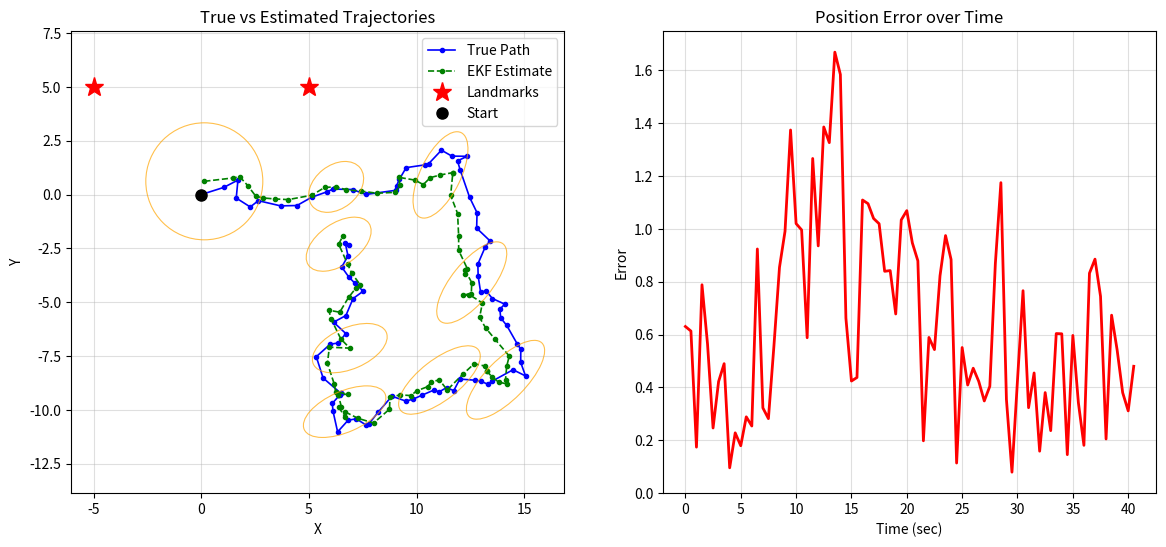

This chart was generated by the following Python code:
import numpy as np
import pandas as pd
import matplotlib.pyplot as plt
from matplotlib.colors import Normalize
from matplotlib.patches import Ellipse
from scipy.linalg import expm
import os.path as osp


class EKF(object):

    def __init__(self, dt, x0, P0, R, Q, landmarks):
        self.dt = dt
        self.R = R
        self.Q = Q
        self.I = np.eye(2)
        self.landmarks = [np.array(l).reshape(-1, 1) for l in landmarks]
        self.n = len(self.landmarks)
        self.x = x0.copy()
        self.P = P0.copy()

    def predict(self, v):

        v = np.array(v).reshape(-1, 1)
        self.x = self.x + self.dt * v
        self.P = self.P + self.R  

    def update(self, z):

        z = np.array(z).reshape(-1, 1)

        h = np.array([
            np.linalg.norm(self.x - lm)
            for lm in self.landmarks
        ]).reshape(-1, 1)

        H = EKF._H(self.x, self.landmarks)

        y = z - h
        S = H @ self.P @ H.T + self.Q
        K = self.P @ H.T @ np.linalg.inv(S)
        self.x = self.x + K @ y

        self.P = (self.I - K @ H) @ self.P

    @staticmethod
    def _H(x, landmarks):
        x = np.array(x).reshape(-1, 1)
        H = []
        for lm in landmarks:
            diff = x - lm 
            dist = np.linalg.norm(diff)
            if dist < 1e-8:
                H.append([0.0, 0.0])
            else:
                H.append([diff[0, 0] / dist, diff[1, 0] / dist])
        return np.array(H)


def measurement(x, landmarks, Q):

    x = np.array(x).reshape(-1, 1)
    z_true = np.array([
        np.linalg.norm(x - np.array(lm).reshape(-1, 1))
        for lm in landmarks
    ])
    noise = np.random.multivariate_normal(np.zeros(len(landmarks)), Q)
    return (z_true + noise).reshape(-1, 1)


def transition(x, v, dt, R):
 
    x = np.array(x).reshape(-1, 1)
    v = np.array(v).reshape(-1, 1)
    noise = np.random.multivariate_normal(np.zeros(2), R).reshape(-1, 1)
    return x + dt * v + noise


def plot_confidence_ellipse(ax, mean, cov, n_sigma=np.sqrt(7.378), **kwargs):
    mean = np.asarray(mean).ravel()
    cov = np.asarray(cov)
    eigvals, eigvecs = np.linalg.eigh(cov)
    width  = 2 * n_sigma * np.sqrt(eigvals[0])
    height = 2 * n_sigma * np.sqrt(eigvals[1])
    angle  = np.degrees(np.arctan2(eigvecs[1, 0], eigvecs[0, 0]))
    ellipse = Ellipse(xy=mean, width=width, height=height,
                      angle=angle, **kwargs)
    ax.add_patch(ellipse)
    return ellipse


if __name__ == "__main__":

    l1 = np.array([5,  5]).reshape(-1, 1)
    l2 = np.array([-5, 5]).reshape(-1, 1)
    landmarks = [l1, l2]

    R  = 0.1 * np.eye(2)   
    Q  = 0.5 * np.eye(2)   
    dt = 0.5

    x   = np.array([0, 0]).reshape(-1, 1)         
    x0  = np.random.multivariate_normal(            
              np.zeros(2), np.eye(2)).reshape(-1, 1)
    P0  = np.eye(2)

    v1 = np.array([ 1,  0]).reshape(-1, 1)
    v2 = np.array([ 0, -1]).reshape(-1, 1)
    v3 = np.array([-1,  0]).reshape(-1, 1)
    v4 = np.array([ 0,  1]).reshape(-1, 1)
    vs = [v1, v2, v3, v4]

    ts = [
        np.arange(0,        10 + dt, dt),
        np.arange(10 + dt,  20 + dt, dt),
        np.arange(20 + dt,  30 + dt, dt),
        np.arange(30 + dt,  40 + dt, dt),
    ]

    ekf = EKF(dt=dt, x0=x0, P0=P0, R=R, Q=Q, landmarks=landmarks)

    true_path = [x.copy()]
    est_path  = [ekf.x.copy()]
    cov_hist  = [ekf.P.copy()]
    time_hist = [0.0]

    for v, t_array in zip(vs, ts):
        for t in t_array:
            x = transition(x, v, dt, R)
            ekf.predict(v)

            z = measurement(x, landmarks, Q)

            ekf.update(z)

            true_path.append(x.copy())
            est_path.append(ekf.x.copy())
            cov_hist.append(ekf.P.copy())
            time_hist.append(t + dt)

    true_path = np.array([p.ravel() for p in true_path])   
    est_path  = np.array([p.ravel() for p in est_path])    
    time_hist = np.array(time_hist)

    pos_err = np.linalg.norm(true_path - est_path, axis=1)


    fig, (ax1, ax2) = plt.subplots(1, 2, figsize=(14, 6))

    ax1.plot(true_path[:, 0], true_path[:, 1],
             'b.-', lw=1.2, label='True Path')
    ax1.plot(est_path[:, 0],  est_path[:, 1],
             'g.--', lw=1.2, label='EKF Estimate')

    for i in range(0, len(cov_hist), 10):
        plot_confidence_ellipse(
            ax1,
            mean=est_path[i],
            cov=cov_hist[i],
            n_sigma=np.sqrt(7.378), 
            edgecolor='orange', facecolor='none',
            linewidth=0.8, alpha=0.7, zorder=3
        )

    lm_x = [l.ravel()[0] for l in landmarks]
    lm_y = [l.ravel()[1] for l in landmarks]
    ax1.plot(lm_x, lm_y, 'r*', markersize=14, label='Landmarks')
    ax1.plot(0, 0, 'ko', markersize=8, label='Start')
    ax1.set_title('True vs Estimated Trajectories')
    ax1.set_xlabel('X')
    ax1.set_ylabel('Y')
    ax1.axis('equal')
    ax1.legend()
    ax1.grid(alpha=0.4)

    ax2.plot(time_hist, pos_err, 'r-', lw=2)
    ax2.set_title('Position Error over Time')
    ax2.set_xlabel('Time (sec)')
    ax2.set_ylabel('Error')
    ax2.grid(alpha=0.4)

    plt.savefig("ekf.png")
    plt.show()
